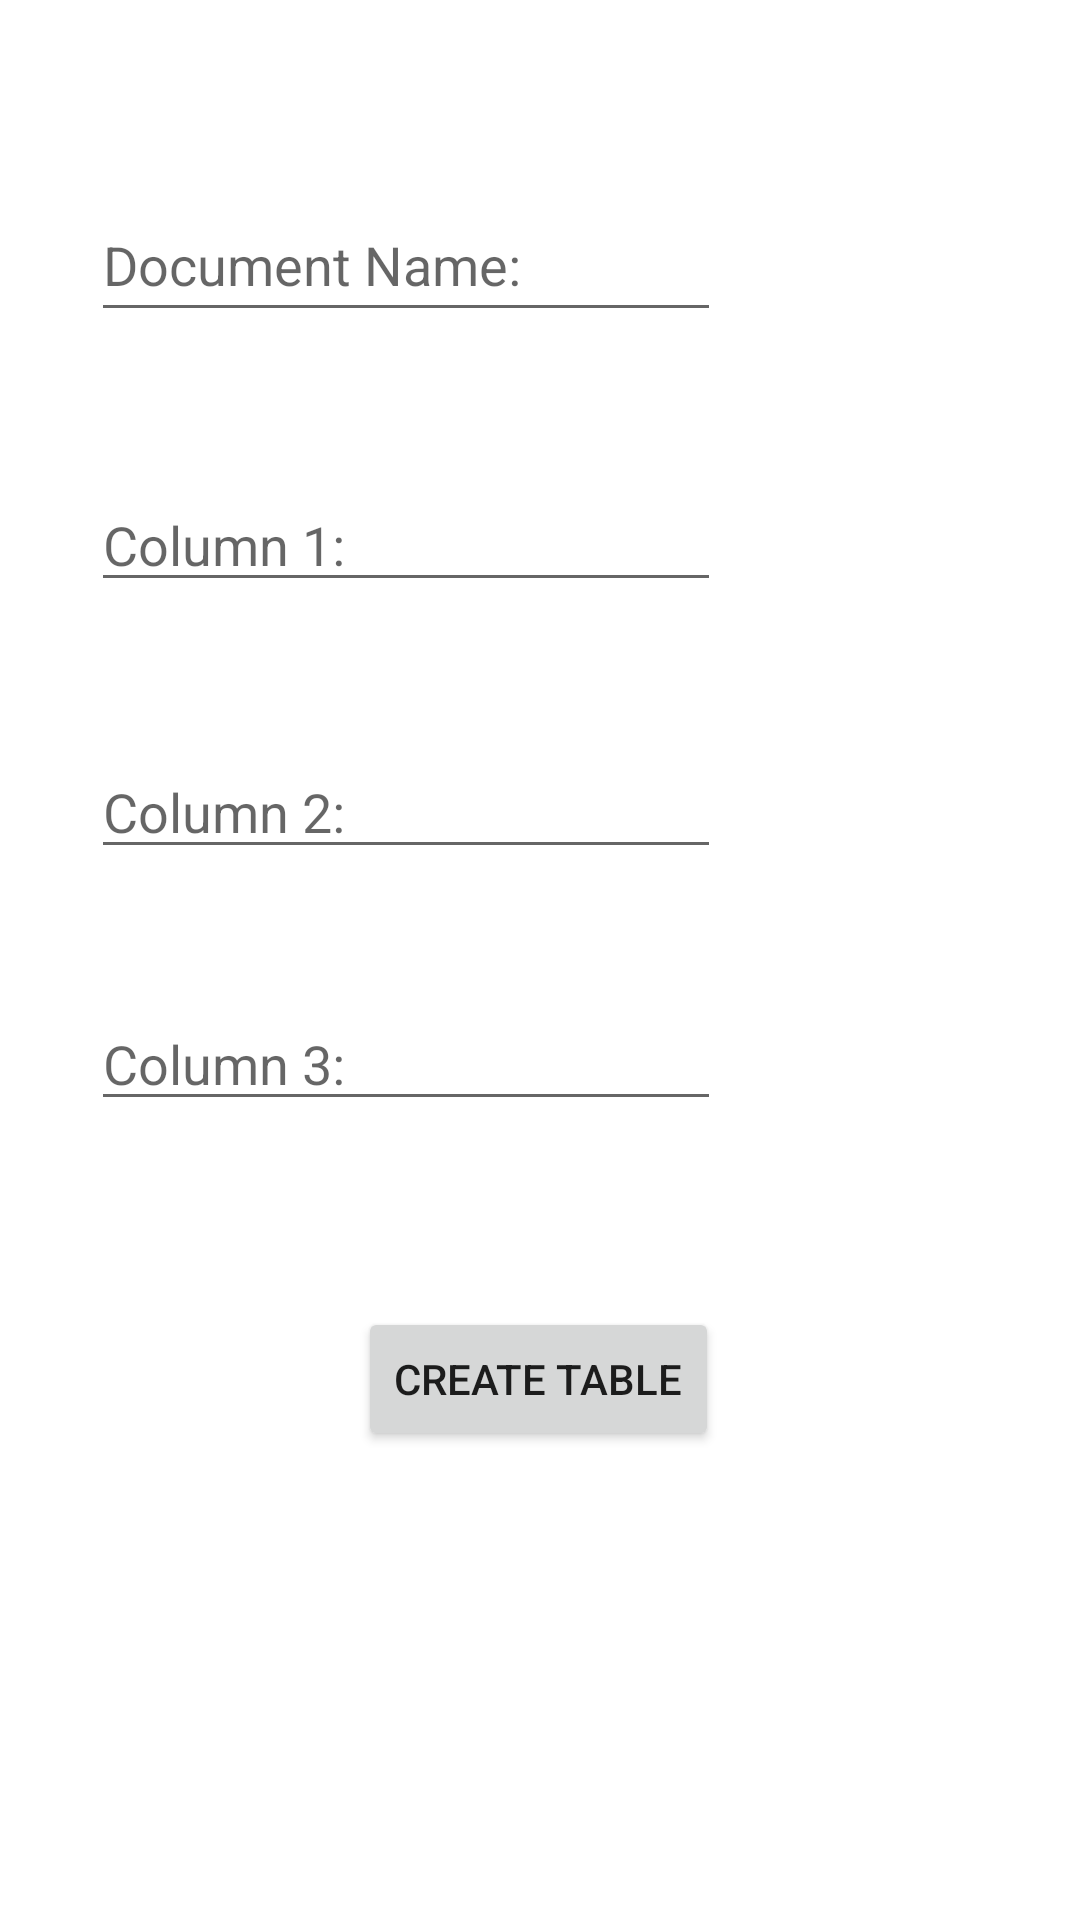

Reconstruct the res/layout file that produces this screen, plus the resources it refers to.
<!-- AndroidManifest.xml: application theme Theme.CreateTable3 -->
<!-- res/layout/document_details.xml -->
<?xml version="1.0" encoding="utf-8"?>
<androidx.constraintlayout.widget.ConstraintLayout xmlns:android="http://schemas.android.com/apk/res/android"
    xmlns:app="http://schemas.android.com/apk/res-auto"
    xmlns:tools="http://schemas.android.com/tools"
    android:layout_width="match_parent"
    android:layout_height="match_parent"
    android:launchMode="standard"
    tools:context=".DocumentDetails">

    <EditText
        android:id="@+id/documentName"
        android:layout_width="wrap_content"
        android:layout_height="wrap_content"
        android:ems="10"
        android:hint="Document Name: "
        android:inputType="textPersonName"
        android:minHeight="48dp"
        android:onClick="AssignDocumentName"
        app:layout_constraintBottom_toBottomOf="parent"
        app:layout_constraintEnd_toEndOf="parent"
        app:layout_constraintHorizontal_bias="0.203"
        app:layout_constraintStart_toStartOf="parent"
        app:layout_constraintTop_toTopOf="parent"
        app:layout_constraintVertical_bias="0.106" />

    <Button
        android:id="@+id/button2"
        android:layout_width="wrap_content"
        android:layout_height="wrap_content"
        android:onClick="createDocument"
        android:text="@string/create_table_button"
        app:layout_constraintBottom_toBottomOf="parent"
        app:layout_constraintEnd_toEndOf="parent"
        app:layout_constraintHorizontal_bias="0.498"
        app:layout_constraintStart_toStartOf="parent"
        app:layout_constraintTop_toTopOf="parent"
        app:layout_constraintVertical_bias="0.736" />

    <EditText
        android:id="@+id/column1TextEnter"
        android:layout_width="wrap_content"
        android:layout_height="wrap_content"
        android:ems="10"
        android:hint="Column 1:"
        android:inputType="textPersonName"
        app:layout_constraintBottom_toBottomOf="parent"
        app:layout_constraintEnd_toEndOf="parent"
        app:layout_constraintHorizontal_bias="0.203"
        app:layout_constraintStart_toStartOf="parent"
        app:layout_constraintTop_toTopOf="parent"
        app:layout_constraintVertical_bias="0.266" />

    <EditText
        android:id="@+id/column2TextEnter"
        android:layout_width="wrap_content"
        android:layout_height="wrap_content"
        android:ems="10"
        android:hint="Column 2:"
        android:inputType="textPersonName"
        app:layout_constraintBottom_toBottomOf="parent"
        app:layout_constraintEnd_toEndOf="parent"
        app:layout_constraintHorizontal_bias="0.203"
        app:layout_constraintStart_toStartOf="parent"
        app:layout_constraintTop_toTopOf="parent"
        app:layout_constraintVertical_bias="0.415" />

    <EditText
        android:id="@+id/column3TextEnter"
        android:layout_width="wrap_content"
        android:layout_height="wrap_content"
        android:ems="10"
        android:hint="Column 3:"
        android:inputType="textPersonName"
        app:layout_constraintBottom_toBottomOf="parent"
        app:layout_constraintEnd_toEndOf="parent"
        app:layout_constraintHorizontal_bias="0.203"
        app:layout_constraintStart_toStartOf="parent"
        app:layout_constraintTop_toTopOf="parent"
        app:layout_constraintVertical_bias="0.555" />

</androidx.constraintlayout.widget.ConstraintLayout>
<!-- resources referenced by this layout -->
<resources>
  <string name="create_table_button">Create Table</string>
  <style name="Theme.CreateTable3" parent="Theme.MaterialComponents.DayNight.DarkActionBar">
          
          <item name="colorPrimary">@color/purple_500</item>
          <item name="colorPrimaryVariant">@color/purple_700</item>
          <item name="colorOnPrimary">@color/white</item>
          
          <item name="colorSecondary">@color/teal_200</item>
          <item name="colorSecondaryVariant">@color/teal_700</item>
          <item name="colorOnSecondary">@color/black</item>
          
          <item name="android:statusBarColor" tools:targetApi="l">?attr/colorPrimaryVariant</item>
          
      </style>
  <!-- not gathered from this repository: default colours our renderer supplied (Android Studio template values) -->
  <color name="purple_500">#FF6200EE</color>
  <color name="purple_700">#FF3700B3</color>
  <color name="teal_200">#FF03DAC5</color>
  <color name="teal_700">#FF018786</color>
  <color name="black">#FF000000</color>
  <color name="white">#FFFFFFFF</color>
</resources>
